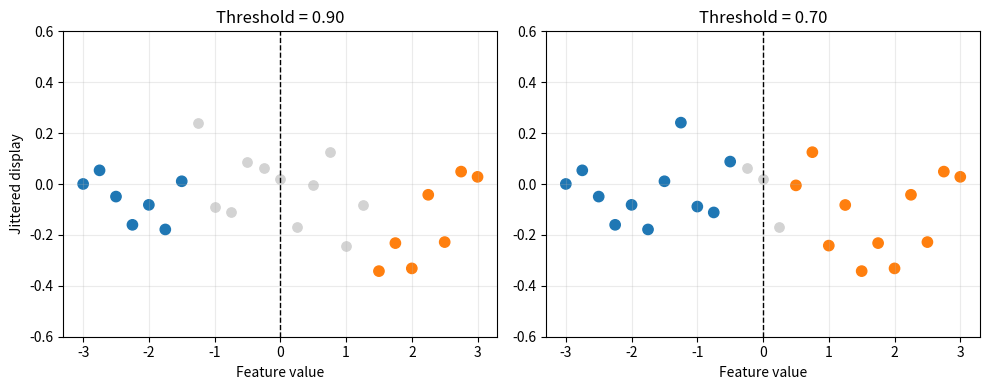
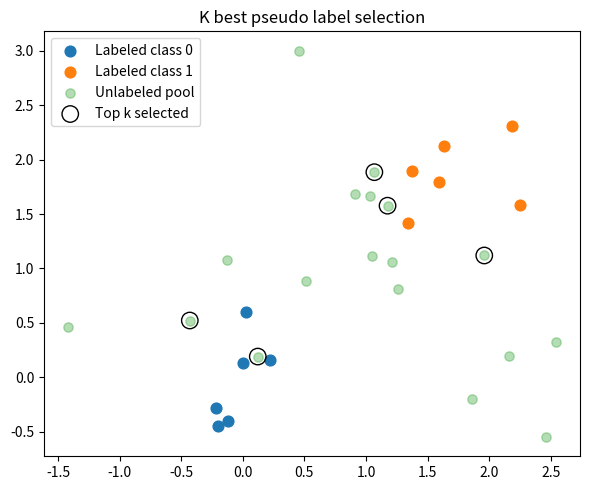
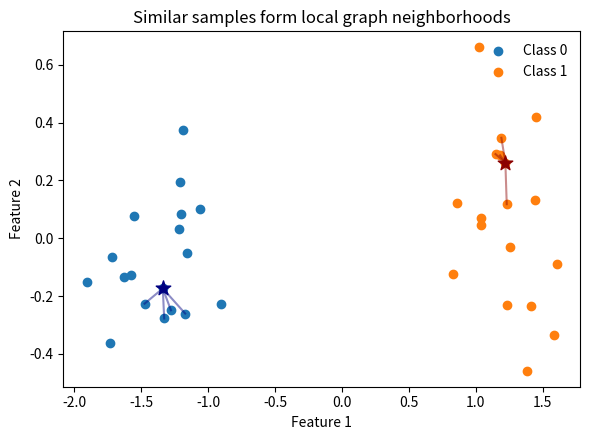

The matplotlib source for these figures, in order:
#@title Python Code - Marking Unlabeled Samples

# This script marks unlabeled targets clearly.
# It uses a tiny semi supervised example.
# Unknown labels differ from real classes.

import numpy as np
import pandas as pd

# Build small feature data.
X = np.array([
    [1.0, 1.2], [1.1, 0.9],
    [3.9, 4.2], [4.1, 3.8],
    [1.2, 1.0], [4.0, 4.1]
])

# Use minus one for unknown labels.
y = np.array([0, 0, 1, 1, -1, -1])

# Validate matching sample counts.
assert X.shape[0] == y.shape[0]
assert set(np.unique(y)).issubset({-1, 0, 1})

# Put data into a table.
df = pd.DataFrame(X, columns=["length_cm", "width_cm"])
df["target"] = y

# Count labeled and unlabeled rows.
unlabeled_mask = df["target"].eq(-1)
labeled_mask = ~unlabeled_mask

# Show the prepared dataset.
print("Dataset preview:")
print(df.to_string(index=False))

# Summarize the target meaning.
print("\nLabeled samples:", int(labeled_mask.sum()))
print("Unlabeled samples:", int(unlabeled_mask.sum()))
print("Known classes:", sorted(df.loc[labeled_mask, "target"].unique().tolist()))

# Contrast wrong and correct meanings.
print("\nImportant idea:")
print("-1 means unknown, not a real class.")



#@title Python Code - Marking Unlabeled Samples

# This script marks unlabeled targets clearly.
# Semi supervised data needs consistent placeholders.
# Unknown labels differ from negative labels.

import numpy as np
import pandas as pd

# Build a tiny feature table.
X = pd.DataFrame({"length_cm": [12, 15, 14, 30, 28, 29]})

# Use minus one for unknown classes.
y = np.array([0, 0, -1, 1, -1, 1])

# Check matching sample counts first.
assert len(X) == len(y), "Features and targets mismatch."

# Create readable status labels.
status = np.where(y == -1, "unlabeled", "labeled")

# Combine features and target markers.
preview = X.assign(target=y, status=status)

# Count labeled and unlabeled rows.
labeled_count = int(np.sum(y != -1))
unlabeled_count = int(np.sum(y == -1))

# Show a small preview.
print(preview.to_string(index=False))

# Explain the key idea briefly.
print()
print(f"Labeled samples: {labeled_count}")
print(f"Unlabeled samples: {unlabeled_count}")
print("Here, -1 means unknown class, not class 0.")



#@title Python Code - Marking Unlabeled Samples

# This example marks unlabeled targets clearly.
# It uses minus one intentionally.
# Features stay complete for every sample.

import numpy as np
import pandas as pd

# Build a tiny classification style dataset.
X = np.array([
    [1.0, 2.0],
    [1.2, 1.8],
    [3.5, 4.0],
    [3.8, 3.6],
])

# Use -1 for unlabeled targets.
y = np.array([0, -1, 1, -1])

# Check matching sample counts first.
assert len(X) == len(y), "Mismatched sample counts."

# Create a small readable table.
df = pd.DataFrame(X, columns=["length_cm", "width_cm"])
df["target"] = y

df["status"] = np.where(df["target"].eq(-1), "unlabeled", "labeled")

# Count labeled and unlabeled rows.
labeled_count = int((y != -1).sum())
unlabeled_count = int((y == -1).sum())

# Show the key idea clearly.
print("Dataset with explicit unlabeled marker:")
print(df.to_string(index=False))
print()
print(f"Labeled samples: {labeled_count}")
print(f"Unlabeled samples: {unlabeled_count}")
print("Meaning: -1 is unknown, not a class.")



#@title Python Code - Threshold Selection

# Thresholds control cautious pseudo label growth.
# This example compares strict and relaxed choices.
# We use simple probabilities without training.

import numpy as np
import matplotlib.pyplot as plt

# Set a deterministic random seed.
rng = np.random.default_rng(7)

# Create tiny unlabeled sample coordinates.
x = np.linspace(-3.0, 3.0, 25)
y = rng.normal(0.0, 0.18, size=x.size)

# Convert positions into class one probabilities.
proba_one = 1.0 / (1.0 + np.exp(-1.7 * x))
pseudo_label = (proba_one >= 0.5).astype(int)

# Measure confidence for threshold selection.
confidence = np.maximum(proba_one, 1.0 - proba_one)
strict_mask = confidence >= 0.90
relaxed_mask = confidence >= 0.70

# Count accepted pseudo labels safely.
strict_count = int(strict_mask.sum())
relaxed_count = int(relaxed_mask.sum())
extra_count = int(relaxed_count - strict_count)

# Print a short teaching summary.
print(f"Total unlabeled samples: {x.size}")
print(f"Accepted at 0.90 threshold: {strict_count}")
print(f"Accepted at 0.70 threshold: {relaxed_count}")
print(f"Extra samples from lower threshold: {extra_count}")

# Build one compact comparison plot.
fig, axes = plt.subplots(1, 2, figsize=(10, 4))
colors = np.where(pseudo_label == 1, "tab:orange", "tab:blue")

# Show strict threshold acceptance.
axes[0].scatter(x[~strict_mask], y[~strict_mask], c="lightgray", s=45)
axes[0].scatter(x[strict_mask], y[strict_mask], c=colors[strict_mask], s=55)
axes[0].set_title("Threshold = 0.90")
axes[0].set_xlabel("Feature value")

# Finish strict panel formatting.
axes[0].set_ylabel("Jittered display")
axes[0].axvline(0.0, color="black", linestyle="--", linewidth=1)
axes[0].set_ylim(-0.6, 0.6)
axes[0].grid(alpha=0.25)

# Show relaxed threshold acceptance.
axes[1].scatter(x[~relaxed_mask], y[~relaxed_mask], c="lightgray", s=45)
axes[1].scatter(x[relaxed_mask], y[relaxed_mask], c=colors[relaxed_mask], s=55)
axes[1].set_title("Threshold = 0.70")
axes[1].set_xlabel("Feature value")

# Finish relaxed panel formatting.
axes[1].axvline(0.0, color="black", linestyle="--", linewidth=1)
axes[1].set_ylim(-0.6, 0.6)
axes[1].grid(alpha=0.25)
plt.tight_layout()
plt.show()



#@title Python Code - K Best Selection

# This script demonstrates cautious pseudo label growth.
# We rank unlabeled points by prediction confidence.
# Then we keep only the k best.

import numpy as np
import matplotlib.pyplot as plt

# Set a deterministic random seed.
rng = np.random.default_rng(7)

# Create two simple labeled clusters.
class0 = rng.normal(loc=[0.0, 0.0], scale=0.45, size=(6, 2))
class1 = rng.normal(loc=[2.2, 2.0], scale=0.45, size=(6, 2))

# Build the labeled training set.
X_labeled = np.vstack((class0, class1))
y_labeled = np.array([0] * 6 + [1] * 6)

# Create unlabeled points near both classes.
X_unlabeled = rng.normal(loc=[1.1, 1.0], scale=1.0, size=(18, 2))

# Check expected array shapes.
assert X_labeled.shape == (12, 2)
assert X_unlabeled.shape == (18, 2)

# Define a tiny nearest centroid model.
def predict_with_confidence(X_train, y_train, X_test):
    classes = np.unique(y_train)
    centroids = np.array([X_train[y_train == c].mean(axis=0) for c in classes])

    # Compute distances to each centroid.
    distances = np.linalg.norm(X_test[:, None] - centroids[None, :], axis=2)
    order = np.argsort(distances, axis=1)

    # Convert distance gap into confidence.
    best = order[:, 0]
    second = order[:, 1]
    gap = distances[np.arange(len(X_test)), second] - distances[np.arange(len(X_test)), best]

    # Normalize confidence safely.
    confidence = gap / (distances[np.arange(len(X_test)), second] + 1e-9)
    labels = classes[best]
    return labels, confidence

# Predict pseudo labels for unlabeled points.
pseudo_labels, confidence = predict_with_confidence(
    X_labeled, y_labeled, X_unlabeled
)

# Choose only the k most confident points.
k = 5
k = min(k, len(X_unlabeled))
selected = np.argsort(confidence)[-k:][::-1]

# Build the expanded training set.
X_added = X_unlabeled[selected]
y_added = pseudo_labels[selected]
X_expanded = np.vstack((X_labeled, X_added))
y_expanded = np.concatenate((y_labeled, y_added))

# Print a short teaching summary.
print("Labeled samples:", len(X_labeled))
print("Unlabeled samples:", len(X_unlabeled))
print("Chosen k value:", k)
print("Selected indices:", selected.tolist())
print("Selected confidences:", np.round(confidence[selected], 3).tolist())
print("Pseudo labels added:", y_added.tolist())
print("Expanded training size:", len(X_expanded))

# Plot labeled, unlabeled, and selected points.
plt.figure(figsize=(6, 5))
plt.scatter(class0[:, 0], class0[:, 1], label="Labeled class 0", s=60)
plt.scatter(class1[:, 0], class1[:, 1], label="Labeled class 1", s=60)
plt.scatter(X_unlabeled[:, 0], X_unlabeled[:, 1], label="Unlabeled pool", alpha=0.35, s=45)
plt.scatter(X_added[:, 0], X_added[:, 1], label="Top k selected", s=140, facecolors="none", edgecolors="black")

# Finish the single teaching plot.
plt.title("K best pseudo label selection")
plt.legend()
plt.tight_layout()
plt.show()



#@title Python Code - Confidence Criteria

# This script demonstrates pseudo label confidence choices.
# It compares threshold and top margin selection.
# Small arrays keep the example beginner friendly.

import numpy as np
import pandas as pd

# Set a deterministic random seed.
np.random.seed(7)

# Create tiny prediction probabilities.
probs = np.array([
    [0.92, 0.08],
    [0.51, 0.49],
    [0.80, 0.20],
    [0.60, 0.40],
    [0.55, 0.45],
])

# Name the unlabeled examples.
items = np.array(["A", "B", "C", "D", "E"])

# Validate the probability table.
assert probs.ndim == 2 and probs.shape[1] == 2
assert len(items) == probs.shape[0]

# Compute predicted classes and confidence.
pred_class = probs.argmax(axis=1)
top_conf = probs.max(axis=1)
second_conf = probs.min(axis=1)
margin = top_conf - second_conf

# Apply a simple threshold rule.
threshold = 0.75
keep_threshold = top_conf >= threshold

# Apply a k best margin rule.
k_best = 2
best_margin_idx = np.argsort(margin)[-k_best:][::-1]
keep_kbest = np.zeros(len(items), dtype=bool)
keep_kbest[best_margin_idx] = True

# Build a compact summary table.
summary = pd.DataFrame({
    "item": items,
    "class": pred_class,
    "top_conf": np.round(top_conf, 2),
    "margin": np.round(margin, 2),
    "threshold": keep_threshold,
    "k_best": keep_kbest,
})

# Show the confidence decisions.
print("Confidence criteria for pseudo labels")
print(summary.to_string(index=False))
print()
print("Threshold keeps only very confident examples.")
print("K-best keeps the clearest relative winners.")
print("Item B shows why margin matters.")



#@title Python Code - Label Similarity

# Similar points often share nearby labels.
# Graph edges depend on feature similarity.
# Good features create useful propagation neighborhoods.

import numpy as np
import matplotlib.pyplot as plt

# Fix randomness for repeatable teaching output.
rng = np.random.default_rng(7)

# Create two compact sample clusters.
left = rng.normal(loc=[-1.2, 0.0], scale=0.28, size=(18, 2))
right = rng.normal(loc=[1.2, 0.1], scale=0.28, size=(18, 2))

# Stack points into one feature matrix.
X = np.vstack([left, right])
labels = np.array([0] * 18 + [1] * 18)

# Check expected shapes before plotting.
assert X.shape == (36, 2), "Unexpected feature shape."
assert labels.shape == (36,), "Unexpected label shape."

# Choose one point from each cluster.
anchor_left = X[4]
anchor_right = X[26]

# Measure distances from each anchor.
d_left = np.linalg.norm(X - anchor_left, axis=1)
d_right = np.linalg.norm(X - anchor_right, axis=1)

# Convert distances into similarity strengths.
sigma = 0.45
s_left = np.exp(-(d_left ** 2) / (2 * sigma ** 2))
s_right = np.exp(-(d_right ** 2) / (2 * sigma ** 2))

# Summarize how similarity matches cluster labels.
left_same = s_left[labels == 0].mean()
left_other = s_left[labels == 1].mean()
right_same = s_right[labels == 1].mean()
right_other = s_right[labels == 0].mean()

# Print a short interpretation summary.
print("Left anchor same-cluster similarity:", round(left_same, 3))
print("Left anchor other-cluster similarity:", round(left_other, 3))
print("Right anchor same-cluster similarity:", round(right_same, 3))
print("Right anchor other-cluster similarity:", round(right_other, 3))
print("Higher local similarity supports label propagation.")

# Draw points and anchor connections.
fig, ax = plt.subplots(figsize=(6, 4.5))
ax.scatter(left[:, 0], left[:, 1], c="tab:blue", label="Class 0")
ax.scatter(right[:, 0], right[:, 1], c="tab:orange", label="Class 1")

# Highlight the two anchor samples.
ax.scatter(*anchor_left, c="navy", s=120, marker="*")
ax.scatter(*anchor_right, c="darkred", s=120, marker="*")

# Connect each anchor to nearest neighbors.
for idx in np.argsort(d_left)[1:5]:
    ax.plot([anchor_left[0], X[idx, 0]], [anchor_left[1], X[idx, 1]], c="navy", alpha=0.45)
for idx in np.argsort(d_right)[1:5]:
    ax.plot([anchor_right[0], X[idx, 0]], [anchor_right[1], X[idx, 1]], c="darkred", alpha=0.45)

# Add a concise teaching title.
ax.set_title("Similar samples form local graph neighborhoods")
ax.set_xlabel("Feature 1")
ax.set_ylabel("Feature 2")
ax.legend(frameon=False)
plt.tight_layout()
plt.show()
